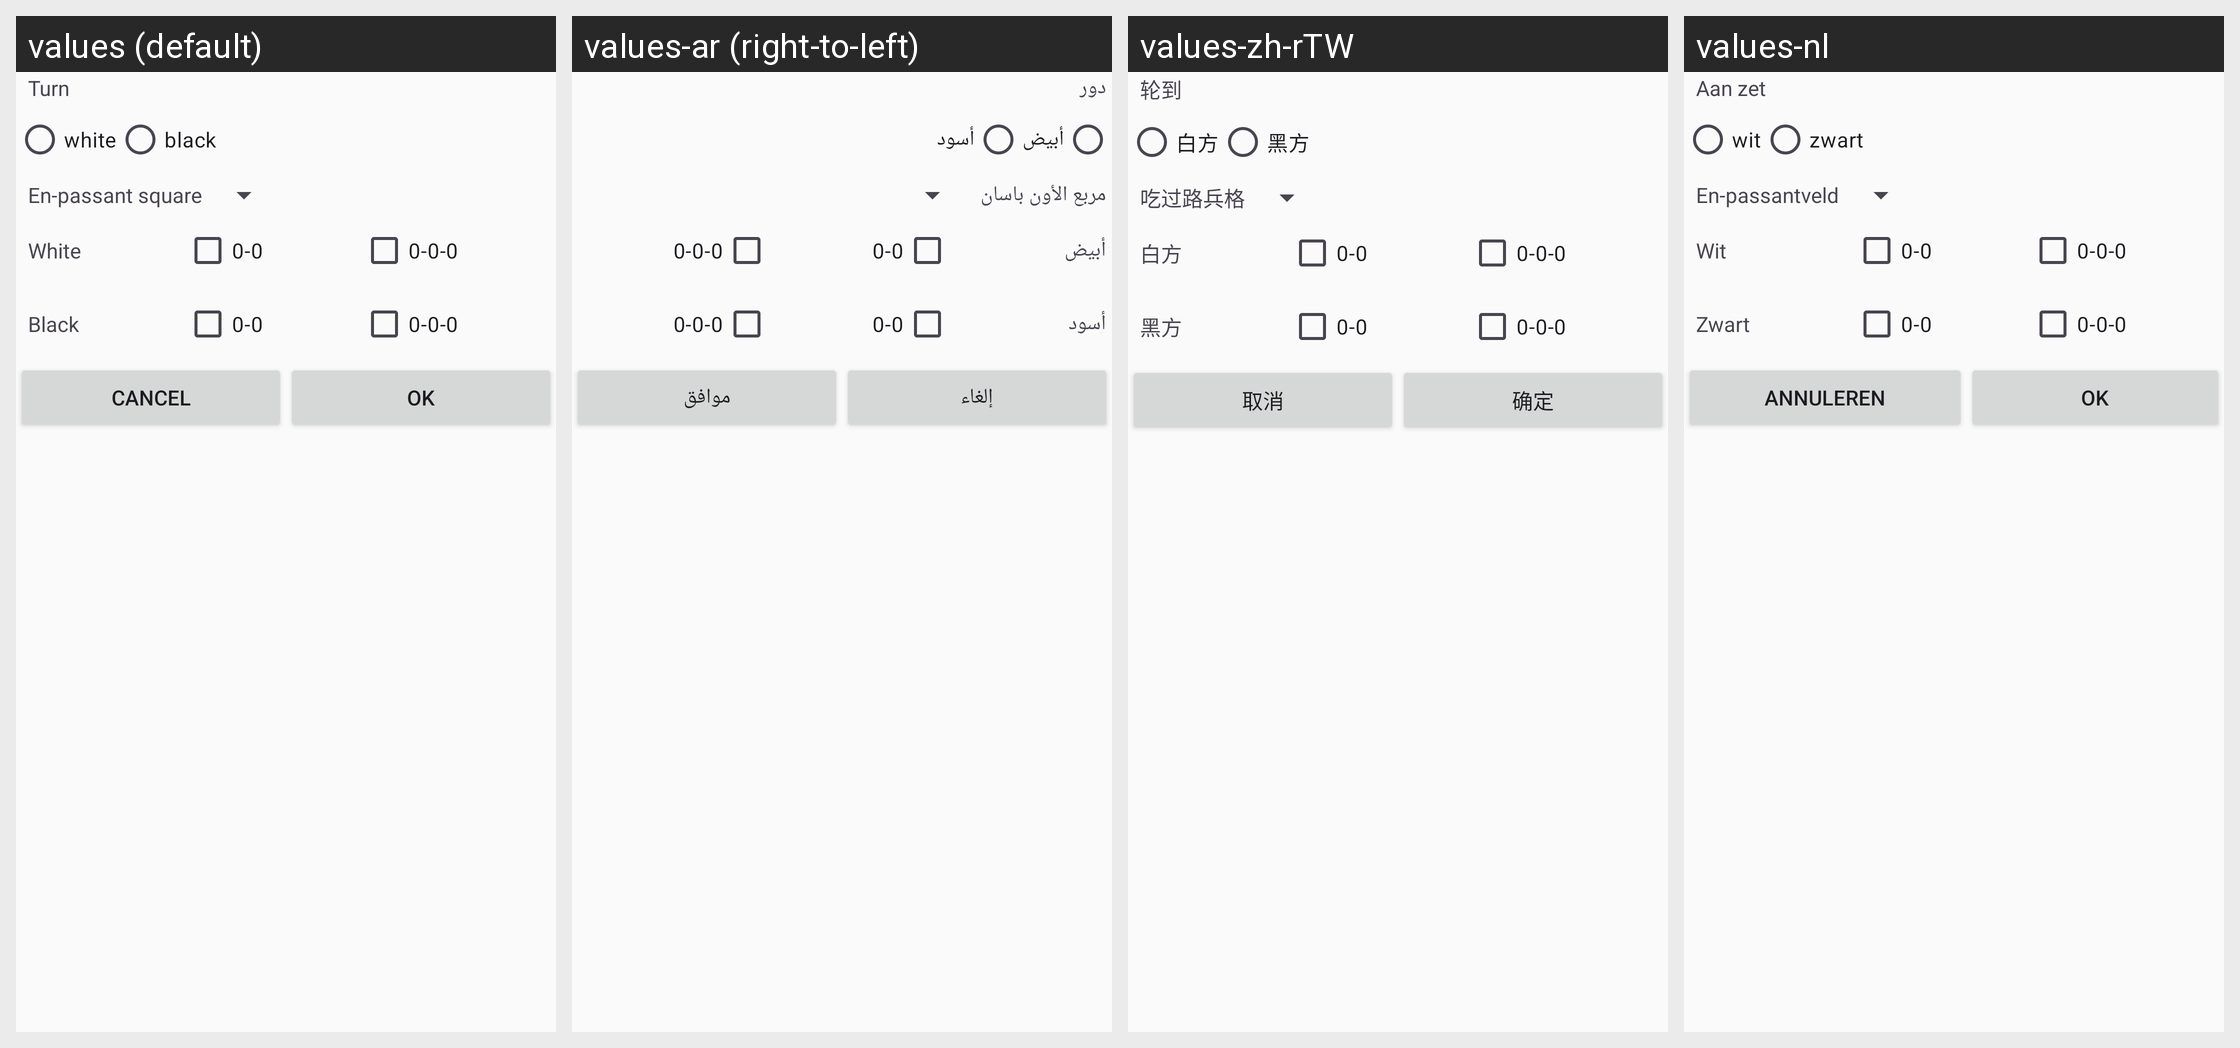

Strings drawn on this Android screen and how each of the app's shown locales translates them:
Android screen res/layout/setup_options.xml rendered under 4 locales, left to right: values (default), values-ar (right-to-left), values-zh-rTW, values-nl. Device: Nexus 5 (rendered at 1080×1920; each locale shown at half size, 540×960, under a caption strip naming it); theme ChessTheme.
Other locales in the repository, not shown: values-de, values-es, values-fa, values-fr, values-it, values-pt, values-ro, values-ru, values-tr, values-zh.
Strings drawn on this screen, with the default value and each locale's value (text and hints the layout hard-codes, and strings that could not be matched under every locale, appear in the picture but are not listed):

msg_setup_turn_white
  values: white
  values-ar: أبيض
  values-zh-rTW: 白方
  values-nl: wit

msg_setup_turn_black
  values: black
  values-ar: أسود
  values-zh-rTW: 黑方
  values-nl: zwart

msg_setup_castle_white
  values: White
  values-ar: أبيض
  values-zh-rTW: 白方
  values-nl: Wit

msg_setup_castle_black
  values: Black
  values-ar: أسود
  values-zh-rTW: 黑方
  values-nl: Zwart

button_cancel
  values: Cancel
  values-ar: إلغاء
  values-zh-rTW: 取消
  values-nl: Annuleren
